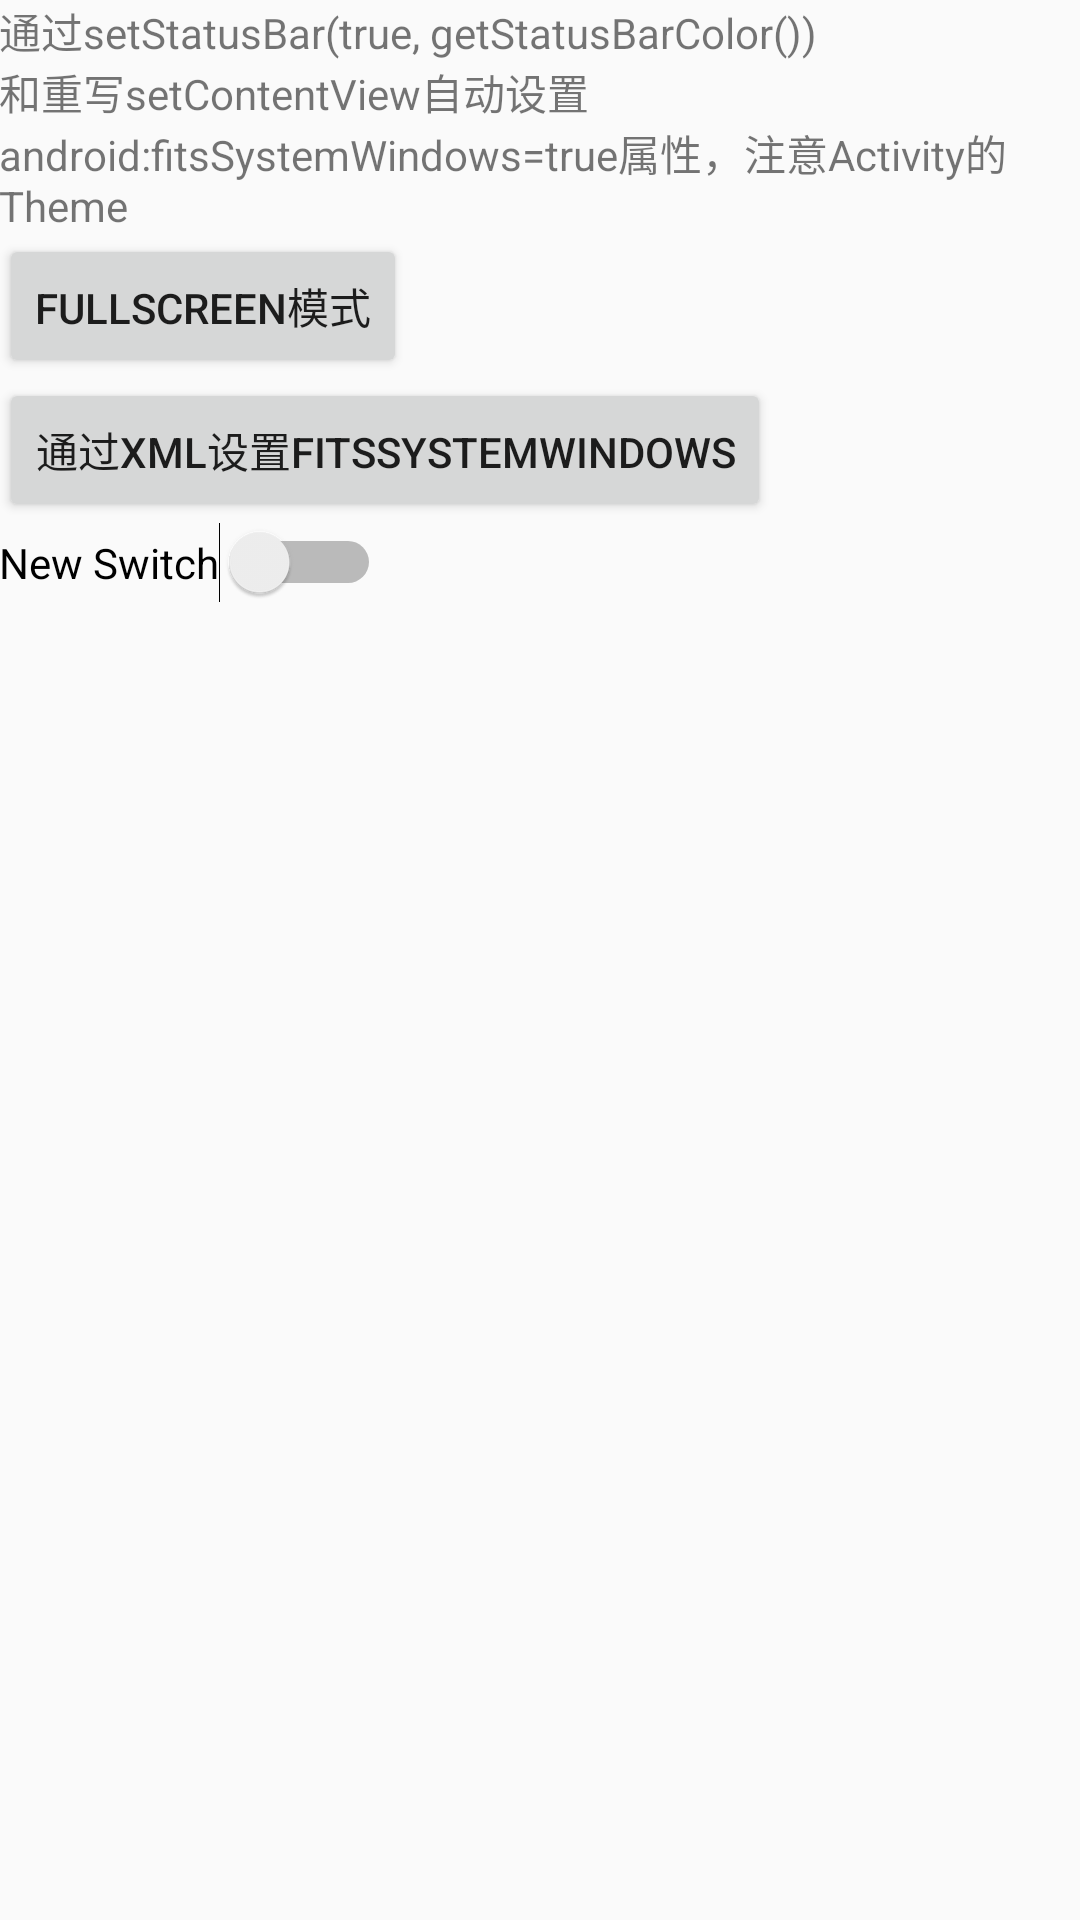

Android layout source for this screen:
<!-- AndroidManifest.xml: application theme AppTheme -->
<!-- res/layout/content_main.xml -->
<?xml version="1.0" encoding="utf-8"?>
<LinearLayout xmlns:android="http://schemas.android.com/apk/res/android"
    xmlns:app="http://schemas.android.com/apk/res-auto"
    xmlns:tools="http://schemas.android.com/tools"
    android:layout_width="match_parent"
    android:layout_height="match_parent"
    android:paddingBottom="@dimen/activity_vertical_margin"
    android:paddingLeft="@dimen/activity_horizontal_margin"
    android:paddingRight="@dimen/activity_horizontal_margin"
    android:paddingTop="@dimen/activity_vertical_margin"
    android:orientation="vertical"
    app:layout_behavior="@string/appbar_scrolling_view_behavior"
    tools:context="teffy.demo.systembartint.MainActivity"
    tools:showIn="@layout/activity_main">

    <TextView
        android:layout_width="wrap_content"
        android:layout_height="wrap_content"
        android:text="通过setStatusBar(true, getStatusBarColor())和重写setContentView自动设置android:fitsSystemWindows=true属性，注意Activity的Theme" />

    <Button
        android:layout_width="wrap_content"
        android:layout_height="wrap_content"
        android:text="FullScreen模式"
        android:id="@+id/button" />

    <Button
        android:layout_width="wrap_content"
        android:layout_height="wrap_content"
        android:text="通过xml设置fitsSystemWindows"
        android:id="@+id/button2" />

    <Switch
        android:layout_width="wrap_content"
        android:layout_height="wrap_content"
        android:text="New Switch"
        android:id="@+id/switch1" />
</LinearLayout>
<!-- res/layout/activity_main.xml (included above) -->
<?xml version="1.0" encoding="utf-8"?>
<android.support.design.widget.CoordinatorLayout xmlns:android="http://schemas.android.com/apk/res/android"
    xmlns:app="http://schemas.android.com/apk/res-auto"
    xmlns:tools="http://schemas.android.com/tools"
    android:layout_width="match_parent"
    android:layout_height="match_parent"
    tools:context="teffy.demo.systembartint.MainActivity">

    <android.support.design.widget.AppBarLayout
        android:layout_width="match_parent"
        android:layout_height="wrap_content"
        android:theme="@style/AppTheme.AppBarOverlay">

        <android.support.v7.widget.Toolbar
            android:id="@+id/toolbar"
            android:layout_width="match_parent"
            android:layout_height="?attr/actionBarSize"
            android:background="?attr/colorPrimary"
            app:popupTheme="@style/AppTheme.PopupOverlay" />

    </android.support.design.widget.AppBarLayout>

    <include layout="@layout/content_main" />

    <android.support.design.widget.FloatingActionButton
        android:id="@+id/fab"
        android:layout_width="wrap_content"
        android:layout_height="wrap_content"
        android:layout_gravity="bottom|end"
        android:layout_margin="@dimen/fab_margin"
        android:src="@android:drawable/ic_dialog_email" />

</android.support.design.widget.CoordinatorLayout>
<!-- resources referenced by this layout -->
<resources>
  <style name="AppTheme.AppBarOverlay" parent="ThemeOverlay.AppCompat.Dark.ActionBar" />
  <style name="AppTheme.PopupOverlay" parent="ThemeOverlay.AppCompat.Light" />
  <style name="AppTheme" parent="Theme.AppCompat.Light.DarkActionBar">
          
          <item name="colorPrimary">@color/colorPrimary</item>
          <item name="colorPrimaryDark">@color/colorPrimaryDark</item>
          <item name="colorAccent">@color/colorAccent</item>
      </style>
  <color name="colorPrimary">#3F51B5</color>
  <color name="colorPrimaryDark">#bc60c8</color>
  <color name="colorAccent">#FF4081</color>
</resources>
